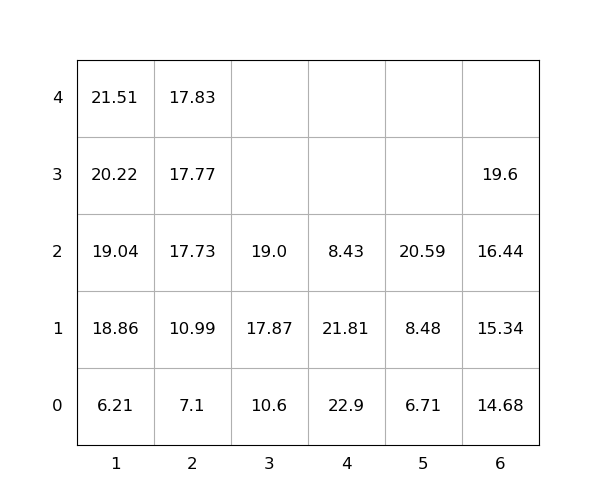

The file beside this chart, header and first rows:
idx, loc_x, loc_y, loc_z, weight, group, score, seq, reloc, size(ft)
1, 4, 0, 0, 22.9, 0, 22.9, 0, 1, 20
2, 2, 0, 0, 7.1, 0, 7.1, 0, 0, 20
3, 1, 0, 0, 6.21, 0, 6.21, 0, 0, 20
4, 2, 0, 1, 10.99, 0, 10.99, 1, 0, 20
5, 1, 0, 1, 18.86, 0, 18.86, 2, 0, 20
6, 2, 0, 2, 17.73, 0, 17.73, 3, 0, 20
7, 4, 0, 1, 21.81, 0, 21.81, 4, 1, 20
8, 3, 0, 0, 10.6, 0, 10.6, 5, 0, 20
9, 6, 0, 0, 14.68, 0, 14.68, 6, 0, 20
10, 1, 0, 2, 19.04, 0, 19.04, 7, 0, 20
11, 3, 0, 1, 17.87, 0, 17.87, 8, 0, 20
12, 3, 0, 2, 19.0, 0, 19.0, 9, 0, 20
13, 6, 0, 1, 15.34, 0, 15.34, 10, 0, 20
14, 2, 0, 3, 17.77, 0, 17.77, 11, 0, 20
15, 2, 0, 4, 17.83, 0, 17.83, 12, 0, 20
16, 1, 0, 3, 20.22, 0, 20.22, 13, 0, 20
17, 6, 0, 2, 16.44, 0, 16.44, 14, 0, 20
18, 6, 0, 3, 19.6, 0, 19.6, 15, 0, 20
19, 5, 0, 0, 6.71, 0, 6.71, 16, 0, 20
20, 1, 0, 4, 21.51, 0, 21.51, 17, 0, 20
21, 5, 0, 1, 8.48, 0, 8.48, 18, 0, 20
22, 4, 0, 2, 8.43, 0, 8.43, 19, 1.0, 20
23, 5, 0, 2, 20.59, 0, 20.59, 20, 0, 20
